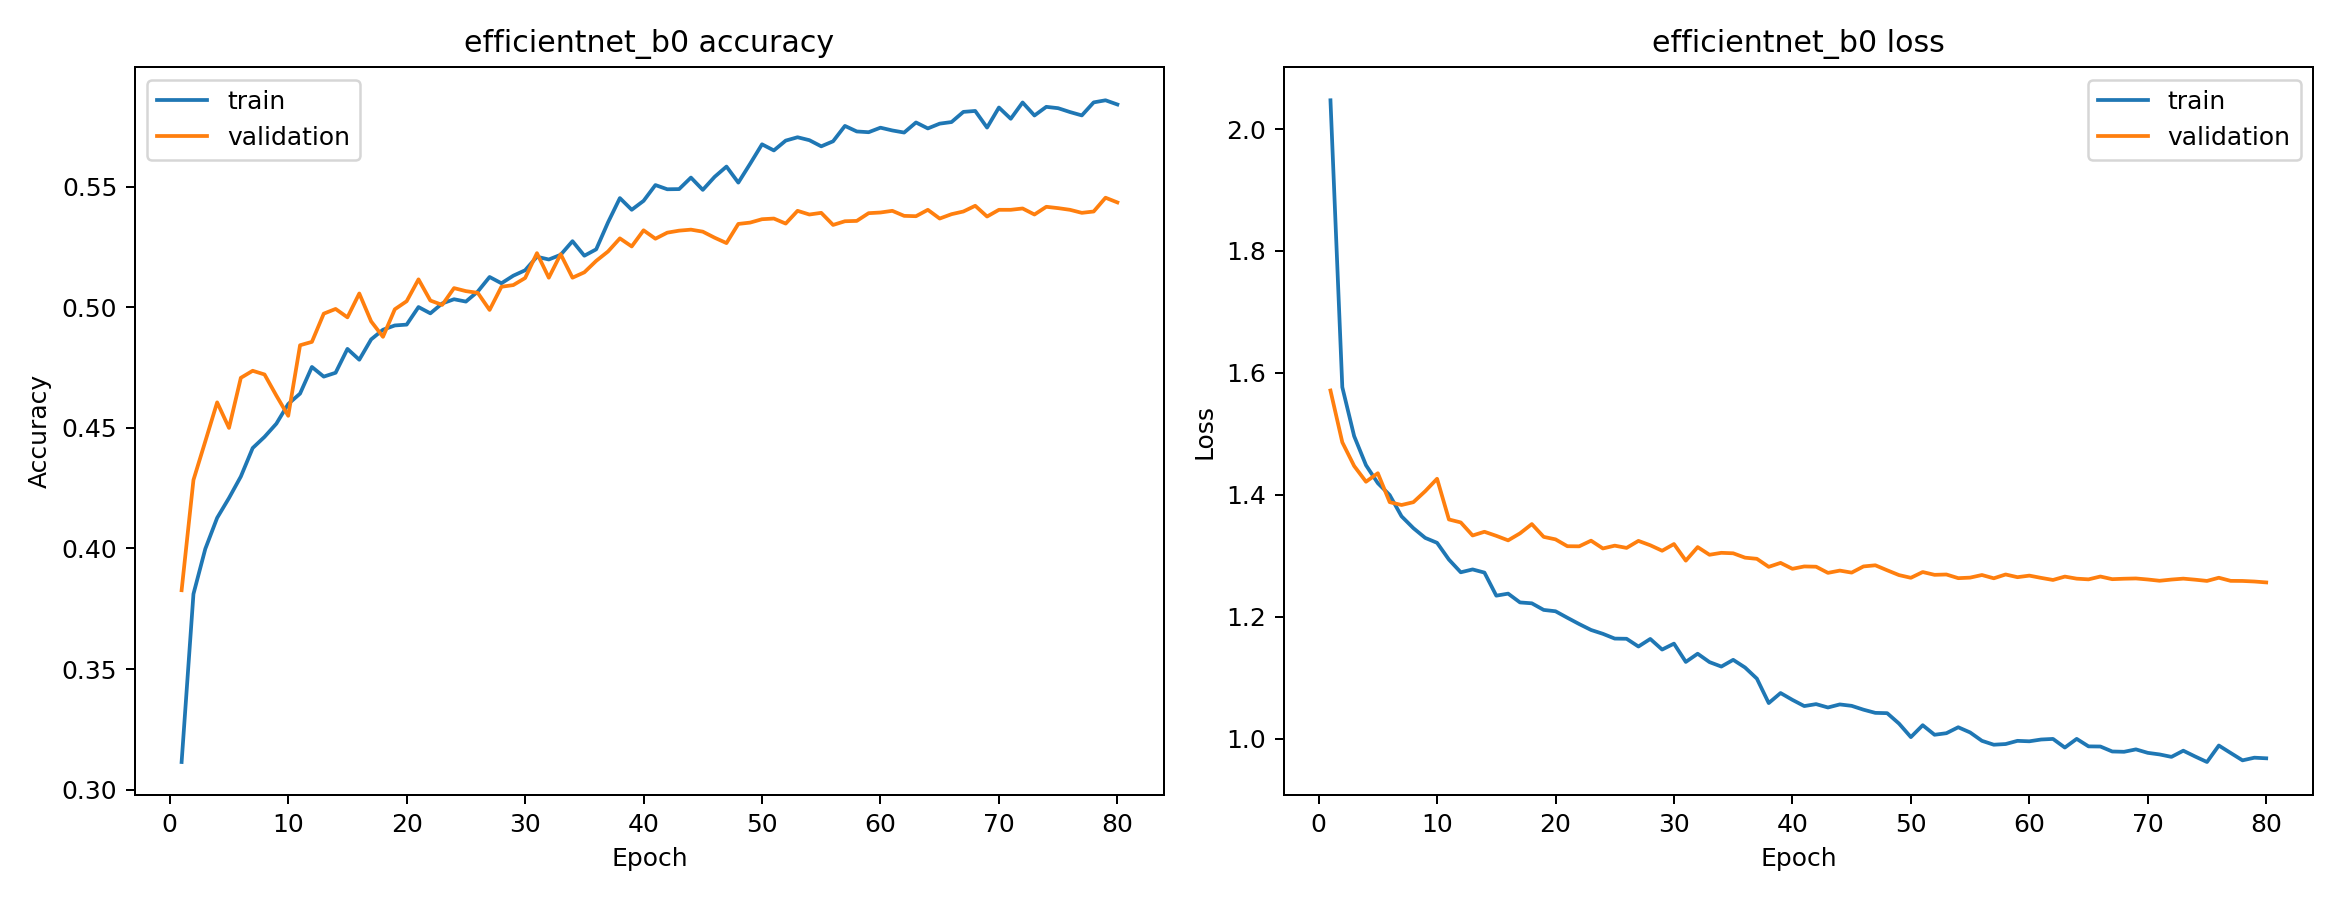

The data file committed next to this chart (first rows):
epoch, accuracy, loss, val_accuracy, val_loss, learning_rate
1, 0.3115, 2.047, 0.3827, 1.571, 0.001
2, 0.3811, 1.576, 0.4284, 1.486, 0.001
3, 0.3998, 1.496, 0.4444, 1.447, 0.001
4, 0.4127, 1.448, 0.4606, 1.421, 0.001
5, 0.4209, 1.419, 0.45, 1.435, 0.001
6, 0.4298, 1.4, 0.4707, 1.388, 0.001
7, 0.4416, 1.365, 0.4737, 1.383, 0.001
8, 0.4463, 1.345, 0.4721, 1.388, 0.001
9, 0.4517, 1.329, 0.4634, 1.406, 0.001
10, 0.4599, 1.321, 0.455, 1.426, 0.001
11, 0.4642, 1.294, 0.4843, 1.359, 0.001
12, 0.4753, 1.273, 0.4857, 1.355, 0.001
13, 0.4712, 1.278, 0.4974, 1.333, 0.001
14, 0.4728, 1.272, 0.4993, 1.339, 0.001
15, 0.4827, 1.234, 0.4958, 1.333, 0.001
16, 0.4782, 1.238, 0.5057, 1.325, 0.001
17, 0.4867, 1.223, 0.4941, 1.337, 0.001
18, 0.4907, 1.222, 0.4877, 1.352, 0.001
19, 0.4925, 1.211, 0.4992, 1.331, 0.001
20, 0.4928, 1.209, 0.5025, 1.327, 0.001
21, 0.5001, 1.198, 0.5116, 1.316, 0.001
22, 0.4975, 1.188, 0.5028, 1.315, 0.001
23, 0.5016, 1.178, 0.501, 1.325, 0.001
24, 0.5033, 1.172, 0.5079, 1.312, 0.001
25, 0.5024, 1.164, 0.5067, 1.317, 0.001
26, 0.5065, 1.164, 0.506, 1.313, 0.001
27, 0.5126, 1.151, 0.4989, 1.324, 0.001
28, 0.5099, 1.163, 0.5085, 1.317, 0.001
29, 0.5131, 1.146, 0.5092, 1.308, 0.001
30, 0.5153, 1.156, 0.5121, 1.319, 0.001
31, 0.521, 1.126, 0.5224, 1.292, 0.001
32, 0.5198, 1.139, 0.5123, 1.314, 0.001
33, 0.5218, 1.125, 0.522, 1.302, 0.001
34, 0.5274, 1.118, 0.5123, 1.305, 0.001
35, 0.5214, 1.129, 0.5145, 1.304, 0.001
36, 0.524, 1.117, 0.5192, 1.297, 0.001
37, 0.5352, 1.098, 0.5231, 1.295, 0.0005
38, 0.5453, 1.058, 0.5286, 1.282, 0.0005
39, 0.5404, 1.075, 0.5252, 1.288, 0.0005
40, 0.5441, 1.064, 0.5319, 1.279, 0.0005
41, 0.5507, 1.053, 0.5284, 1.282, 0.0005
42, 0.5489, 1.057, 0.5309, 1.282, 0.0005
43, 0.549, 1.051, 0.5318, 1.272, 0.0005
44, 0.5538, 1.056, 0.5322, 1.276, 0.0005
45, 0.5487, 1.054, 0.5313, 1.272, 0.0005
46, 0.5541, 1.047, 0.5288, 1.282, 0.0005
47, 0.5583, 1.042, 0.5266, 1.284, 0.0005
48, 0.5517, 1.042, 0.5346, 1.276, 0.0005
49, 0.5595, 1.025, 0.5351, 1.268, 0.00025
50, 0.5676, 1.002, 0.5365, 1.264, 0.00025
51, 0.565, 1.022, 0.5368, 1.273, 0.00025
52, 0.5691, 1.006, 0.5347, 1.269, 0.00025
53, 0.5705, 1.009, 0.54, 1.269, 0.00025
54, 0.5693, 1.019, 0.5385, 1.263, 0.00025
55, 0.5667, 1.01, 0.5391, 1.264, 0.00025
56, 0.5688, 0.9963, 0.5341, 1.268, 0.00025
57, 0.5752, 0.99, 0.5357, 1.263, 0.00025
58, 0.5729, 0.9911, 0.5358, 1.269, 0.00025
59, 0.5726, 0.9963, 0.539, 1.265, 0.00025
60, 0.5745, 0.9956, 0.5393, 1.267, 0.00025
... 20 more rows
